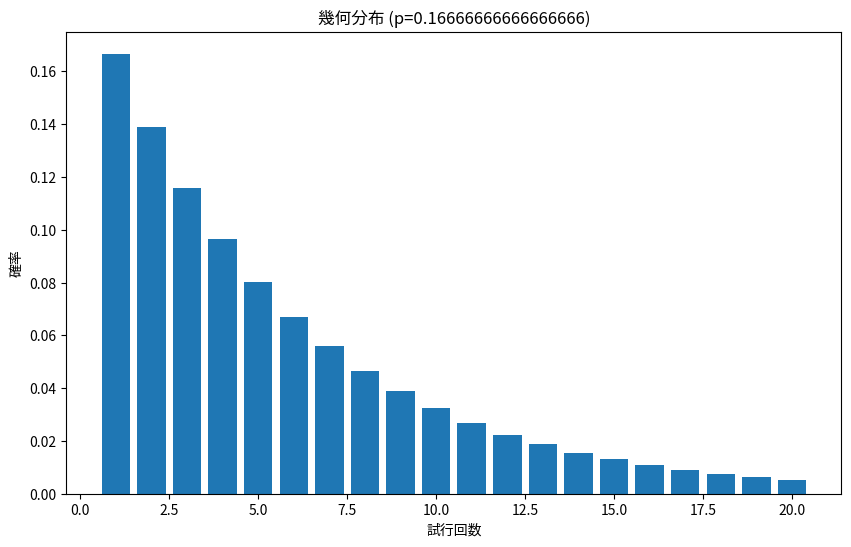
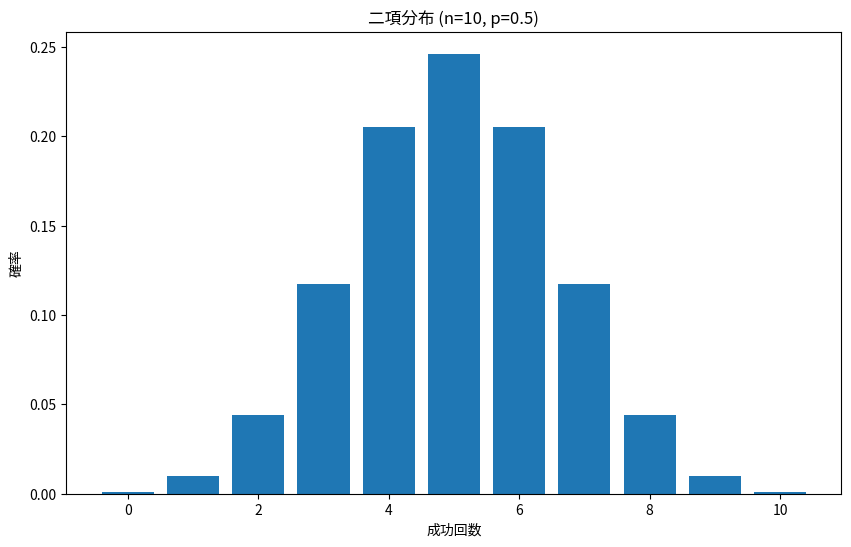
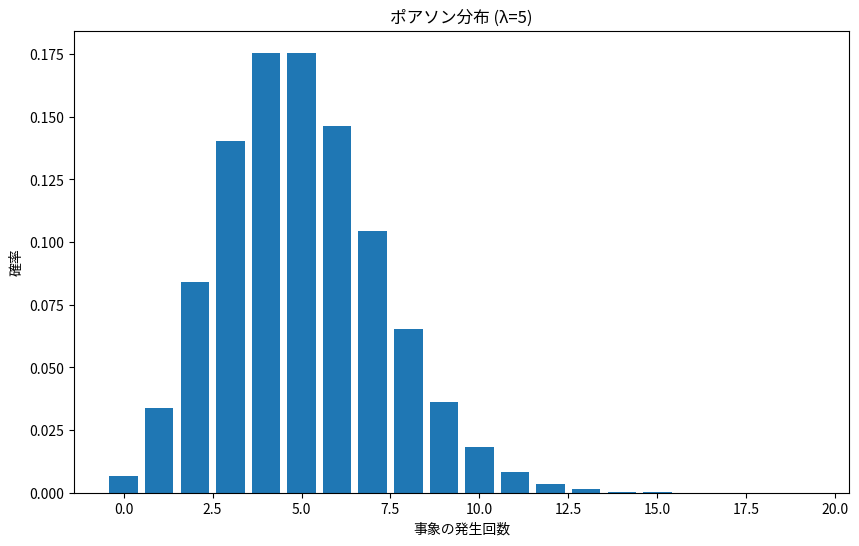
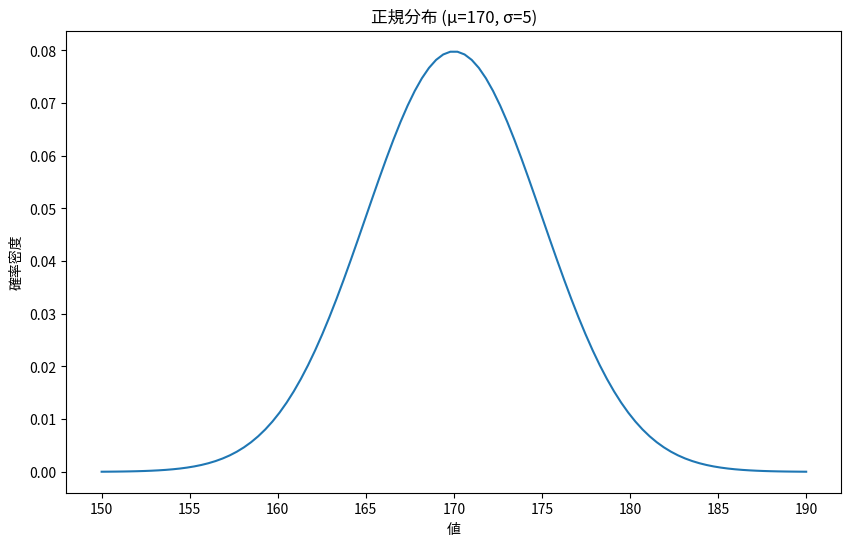
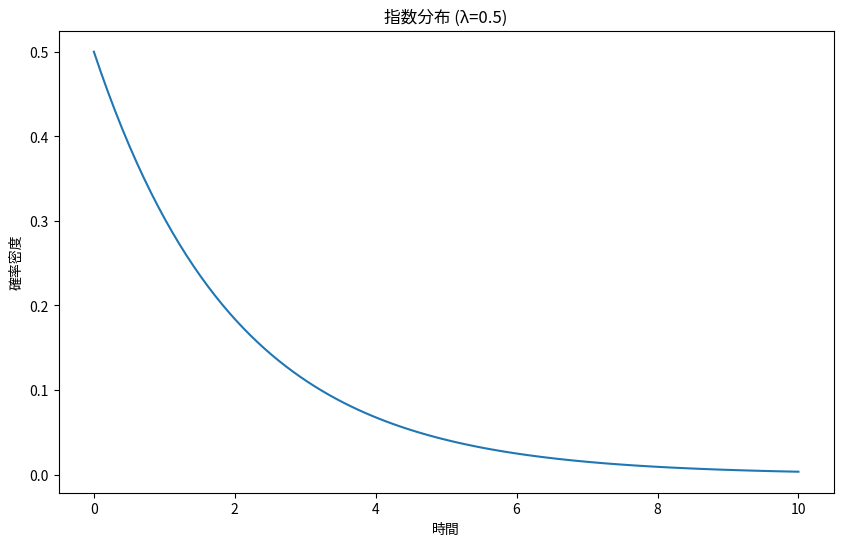
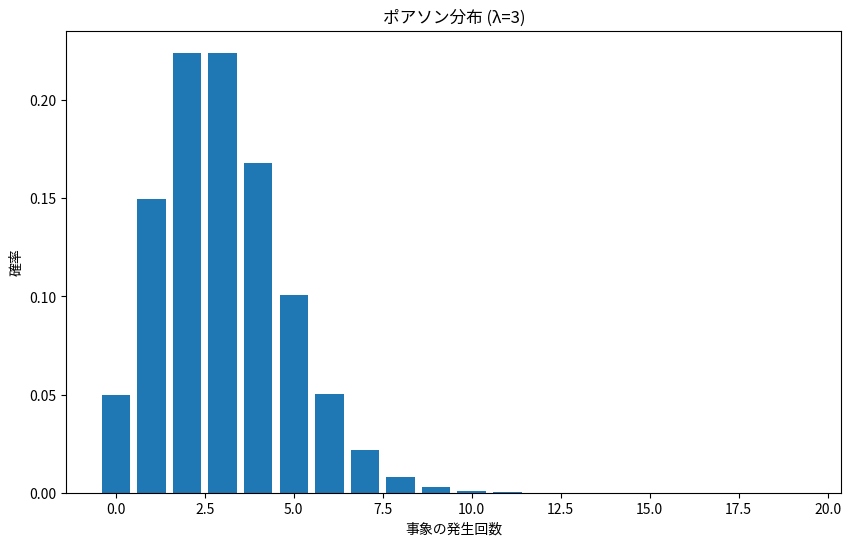
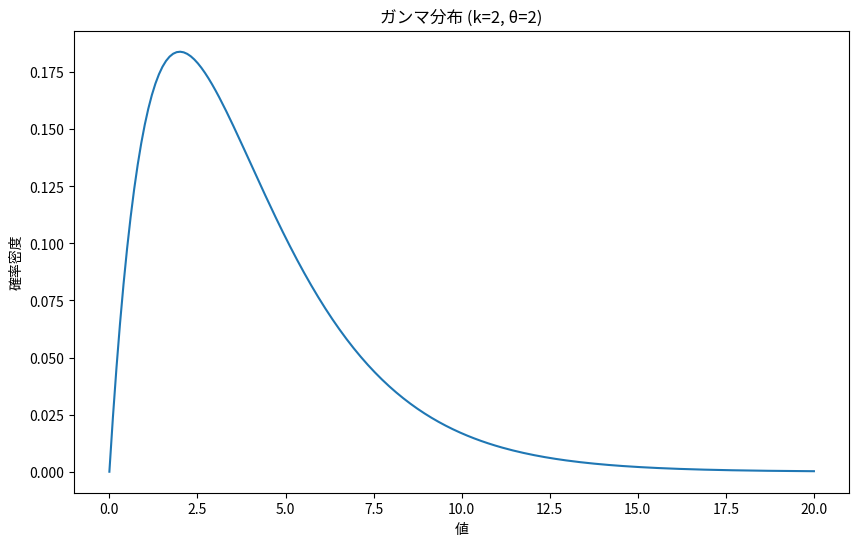
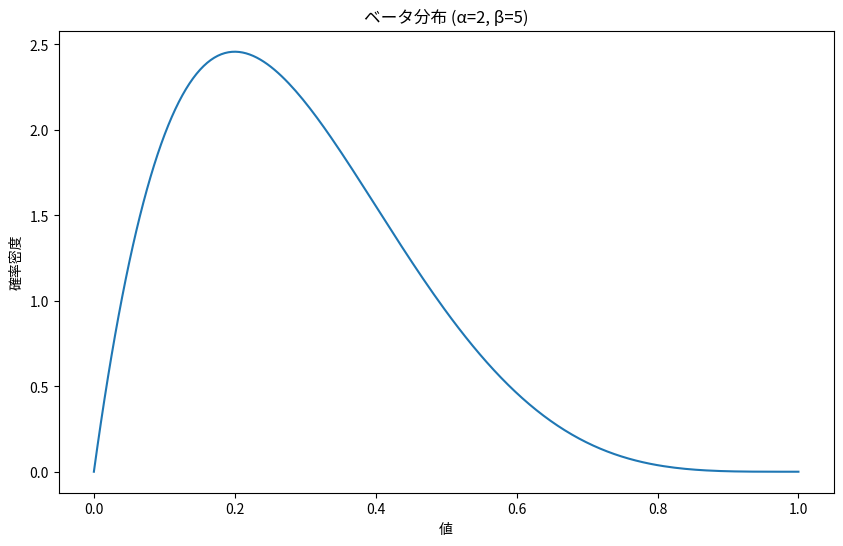
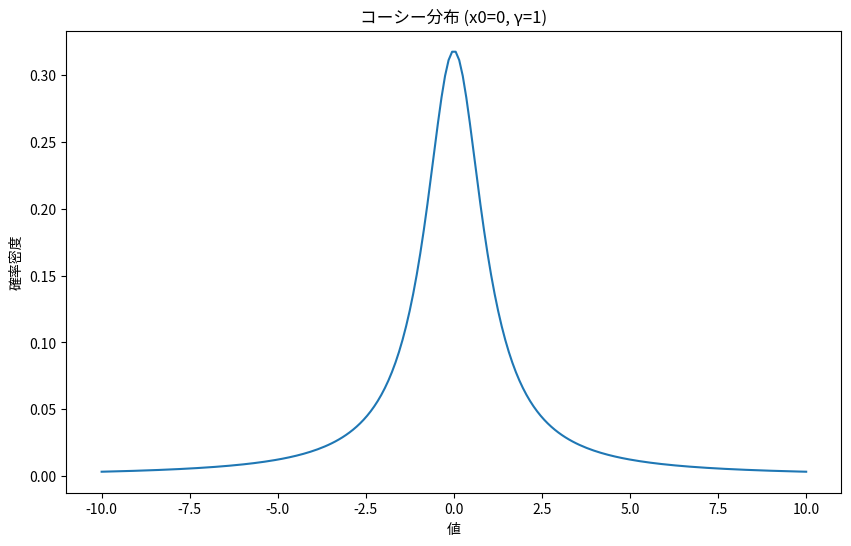
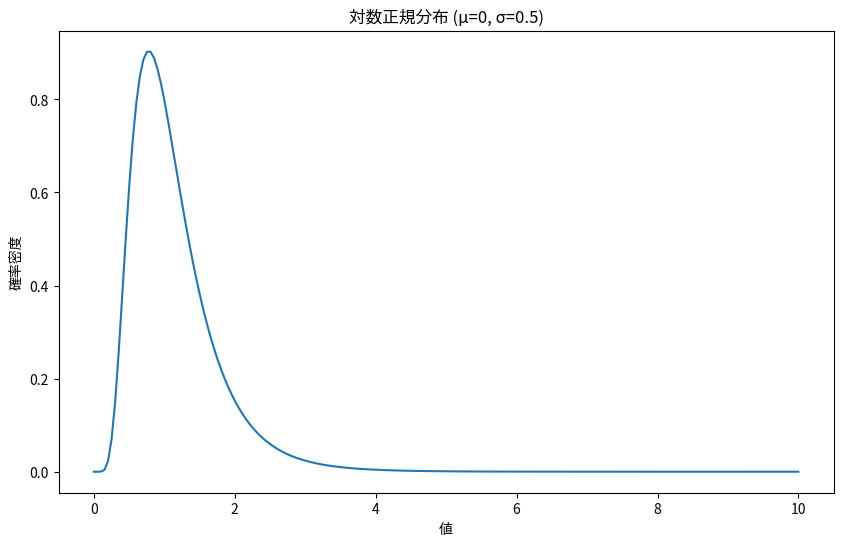
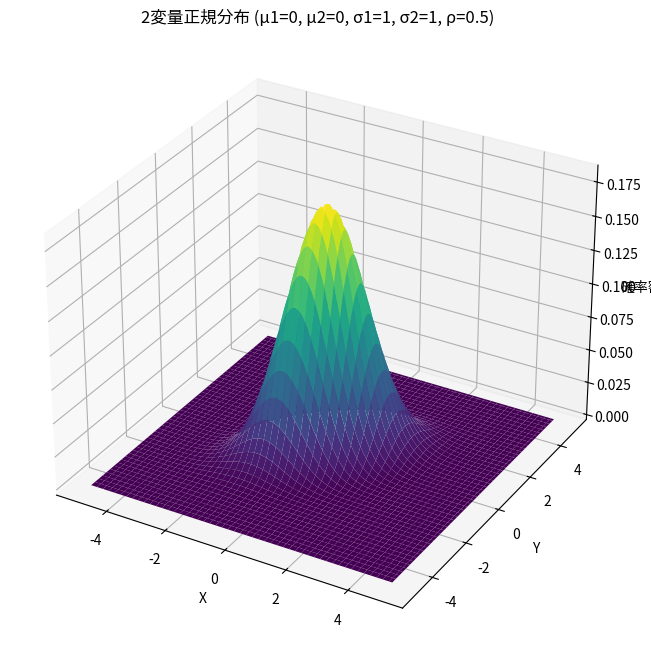
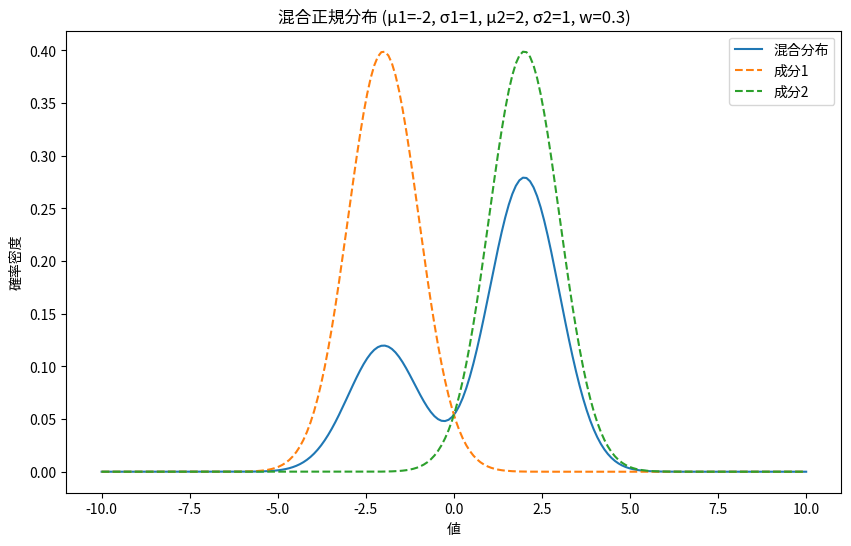
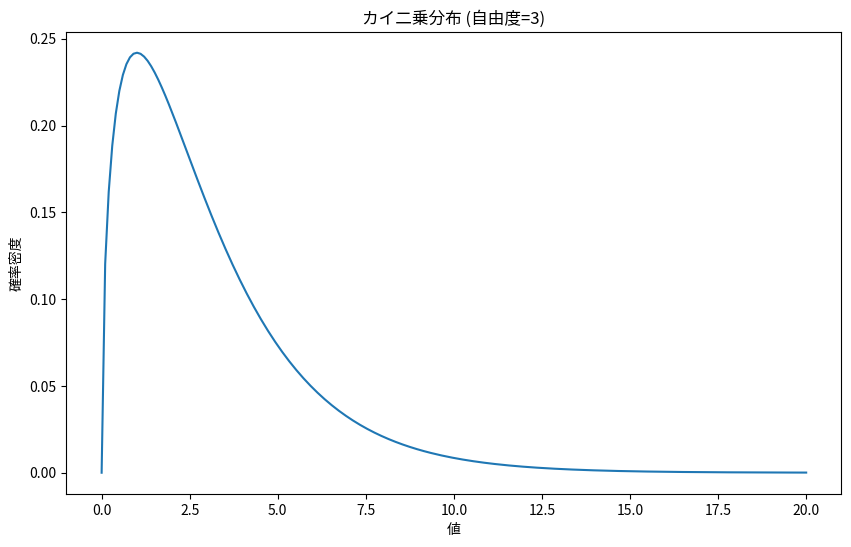
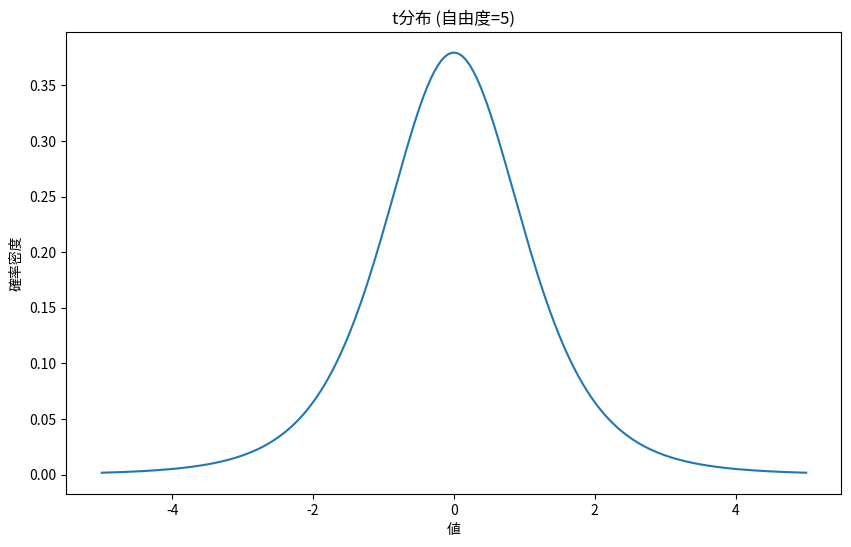
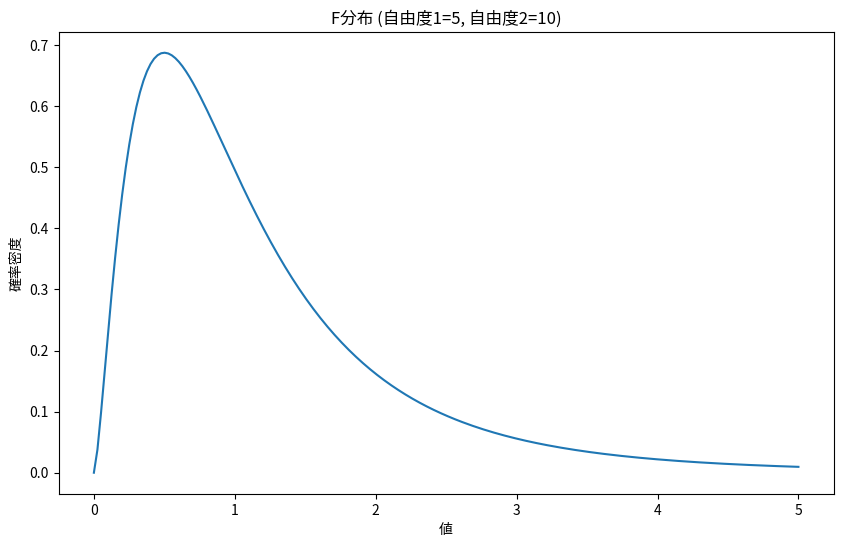

Generate these figures, in order, with matplotlib:
import numpy as np
import matplotlib.pyplot as plt
from scipy import stats
from mpl_toolkits.mplot3d import Axes3D


# ポアソン分布
def plot_poisson_distribution(lam):
    x = np.arange(0, 20)
    y = stats.poisson.pmf(x, lam)

    plt.figure(figsize=(10, 6))
    plt.bar(x, y)
    plt.title(f"ポアソン分布 (λ={lam})")
    plt.xlabel("事象の発生回数")
    plt.ylabel("確率")
    plt.show()


# ガンマ分布
def plot_gamma_distribution(k, theta):
    x = np.linspace(0, 20, 200)
    y = stats.gamma.pdf(x, a=k, scale=theta)

    plt.figure(figsize=(10, 6))
    plt.plot(x, y)
    plt.title(f"ガンマ分布 (k={k}, θ={theta})")
    plt.xlabel("値")
    plt.ylabel("確率密度")
    plt.show()


# ベータ分布
def plot_beta_distribution(a, b):
    x = np.linspace(0, 1, 200)
    y = stats.beta.pdf(x, a, b)

    plt.figure(figsize=(10, 6))
    plt.plot(x, y)
    plt.title(f"ベータ分布 (α={a}, β={b})")
    plt.xlabel("値")
    plt.ylabel("確率密度")
    plt.show()


# コーシー分布
def plot_cauchy_distribution(x0, gamma):
    x = np.linspace(-10, 10, 200)
    y = stats.cauchy.pdf(x, loc=x0, scale=gamma)

    plt.figure(figsize=(10, 6))
    plt.plot(x, y)
    plt.title(f"コーシー分布 (x0={x0}, γ={gamma})")
    plt.xlabel("値")
    plt.ylabel("確率密度")
    plt.show()


# 対数正規分布
def plot_lognormal_distribution(mu, sigma):
    x = np.linspace(0, 10, 200)
    y = stats.lognorm.pdf(x, s=sigma, scale=np.exp(mu))

    plt.figure(figsize=(10, 6))
    plt.plot(x, y)
    plt.title(f"対数正規分布 (μ={mu}, σ={sigma})")
    plt.xlabel("値")
    plt.ylabel("確率密度")
    plt.show()


# 2変量正規分布
def plot_bivariate_normal_distribution(mu1, mu2, sigma1, sigma2, rho):
    x = np.linspace(-5, 5, 100)
    y = np.linspace(-5, 5, 100)
    X, Y = np.meshgrid(x, y)
    pos = np.dstack((X, Y))
    rv = stats.multivariate_normal(
        [mu1, mu2],
        [[sigma1**2, rho * sigma1 * sigma2], [rho * sigma1 * sigma2, sigma2**2]],
    )

    fig = plt.figure(figsize=(10, 8))
    ax = fig.add_subplot(111, projection="3d")
    ax.plot_surface(X, Y, rv.pdf(pos), cmap="viridis")
    ax.set_title(
        f"2変量正規分布 (μ1={mu1}, μ2={mu2}, σ1={sigma1}, σ2={sigma2}, ρ={rho})"
    )
    ax.set_xlabel("X")
    ax.set_ylabel("Y")
    ax.set_zlabel("確率密度")
    plt.show()


# 混合正規分布
def plot_mixture_normal_distribution(mu1, sigma1, mu2, sigma2, weight):
    x = np.linspace(-10, 10, 200)
    y1 = stats.norm.pdf(x, mu1, sigma1)
    y2 = stats.norm.pdf(x, mu2, sigma2)
    y_mix = weight * y1 + (1 - weight) * y2

    plt.figure(figsize=(10, 6))
    plt.plot(x, y_mix, label="混合分布")
    plt.plot(x, y1, "--", label="成分1")
    plt.plot(x, y2, "--", label="成分2")
    plt.title(
        f"混合正規分布 (μ1={mu1}, σ1={sigma1}, μ2={mu2}, σ2={sigma2}, w={weight})"
    )
    plt.xlabel("値")
    plt.ylabel("確率密度")
    plt.legend()
    plt.show()


# カイ二乗分布
def plot_chi_square_distribution(df):
    x = np.linspace(0, 20, 200)
    y = stats.chi2.pdf(x, df)

    plt.figure(figsize=(10, 6))
    plt.plot(x, y)
    plt.title(f"カイ二乗分布 (自由度={df})")
    plt.xlabel("値")
    plt.ylabel("確率密度")
    plt.show()


# t分布
def plot_t_distribution(df):
    x = np.linspace(-5, 5, 200)
    y = stats.t.pdf(x, df)

    plt.figure(figsize=(10, 6))
    plt.plot(x, y)
    plt.title(f"t分布 (自由度={df})")
    plt.xlabel("値")
    plt.ylabel("確率密度")
    plt.show()


# F分布
def plot_f_distribution(dfn, dfd):
    x = np.linspace(0, 5, 200)
    y = stats.f.pdf(x, dfn, dfd)

    plt.figure(figsize=(10, 6))
    plt.plot(x, y)
    plt.title(f"F分布 (自由度1={dfn}, 自由度2={dfd})")
    plt.xlabel("値")
    plt.ylabel("確率密度")
    plt.show()


def plot_geometric_distribution(p, n):
    x = np.arange(1, n + 1)
    y = stats.geom.pmf(x, p)

    plt.figure(figsize=(10, 6))
    plt.bar(x, y)
    plt.title(f"幾何分布 (p={p})")
    plt.xlabel("試行回数")
    plt.ylabel("確率")
    plt.show()


def plot_binomial_distribution(n, p):
    x = np.arange(0, n + 1)
    y = stats.binom.pmf(x, n, p)

    plt.figure(figsize=(10, 6))
    plt.bar(x, y)
    plt.title(f"二項分布 (n={n}, p={p})")
    plt.xlabel("成功回数")
    plt.ylabel("確率")
    plt.show()


def plot_poisson_distribution(lam):
    x = np.arange(0, 20)
    y = stats.poisson.pmf(x, lam)

    plt.figure(figsize=(10, 6))
    plt.bar(x, y)
    plt.title(f"ポアソン分布 (λ={lam})")
    plt.xlabel("事象の発生回数")
    plt.ylabel("確率")
    plt.show()


def plot_normal_distribution(mu, sigma):
    x = np.linspace(mu - 4 * sigma, mu + 4 * sigma, 100)
    y = stats.norm.pdf(x, mu, sigma)

    plt.figure(figsize=(10, 6))
    plt.plot(x, y)
    plt.title(f"正規分布 (μ={mu}, σ={sigma})")
    plt.xlabel("値")
    plt.ylabel("確率密度")
    plt.show()


def plot_exponential_distribution(lam):
    x = np.linspace(0, 5 / lam, 100)
    y = stats.expon.pdf(x, scale=1 / lam)

    plt.figure(figsize=(10, 6))
    plt.plot(x, y)
    plt.title(f"指数分布 (λ={lam})")
    plt.xlabel("時間")
    plt.ylabel("確率密度")
    plt.show()


# 例：6の目が出るまでサイコロを振る回数の分布
plot_geometric_distribution(1 / 6, 20)
# 例：10回コインを投げて表が出る回数の分布
plot_binomial_distribution(10, 0.5)
# 例：1時間あたりの平均顧客数が5人の場合の分布
plot_poisson_distribution(5)
# 例：平均身長170cm、標準偏差5cmの身長分布
plot_normal_distribution(170, 5)
# 例：平均故障間隔が2年の機器の故障間隔分布
plot_exponential_distribution(1 / 2)

plot_poisson_distribution(3)
plot_gamma_distribution(2, 2)
plot_beta_distribution(2, 5)
plot_cauchy_distribution(0, 1)
plot_lognormal_distribution(0, 0.5)
plot_bivariate_normal_distribution(0, 0, 1, 1, 0.5)
plot_mixture_normal_distribution(-2, 1, 2, 1, 0.3)
plot_chi_square_distribution(3)
plot_t_distribution(5)
plot_f_distribution(5, 10)
